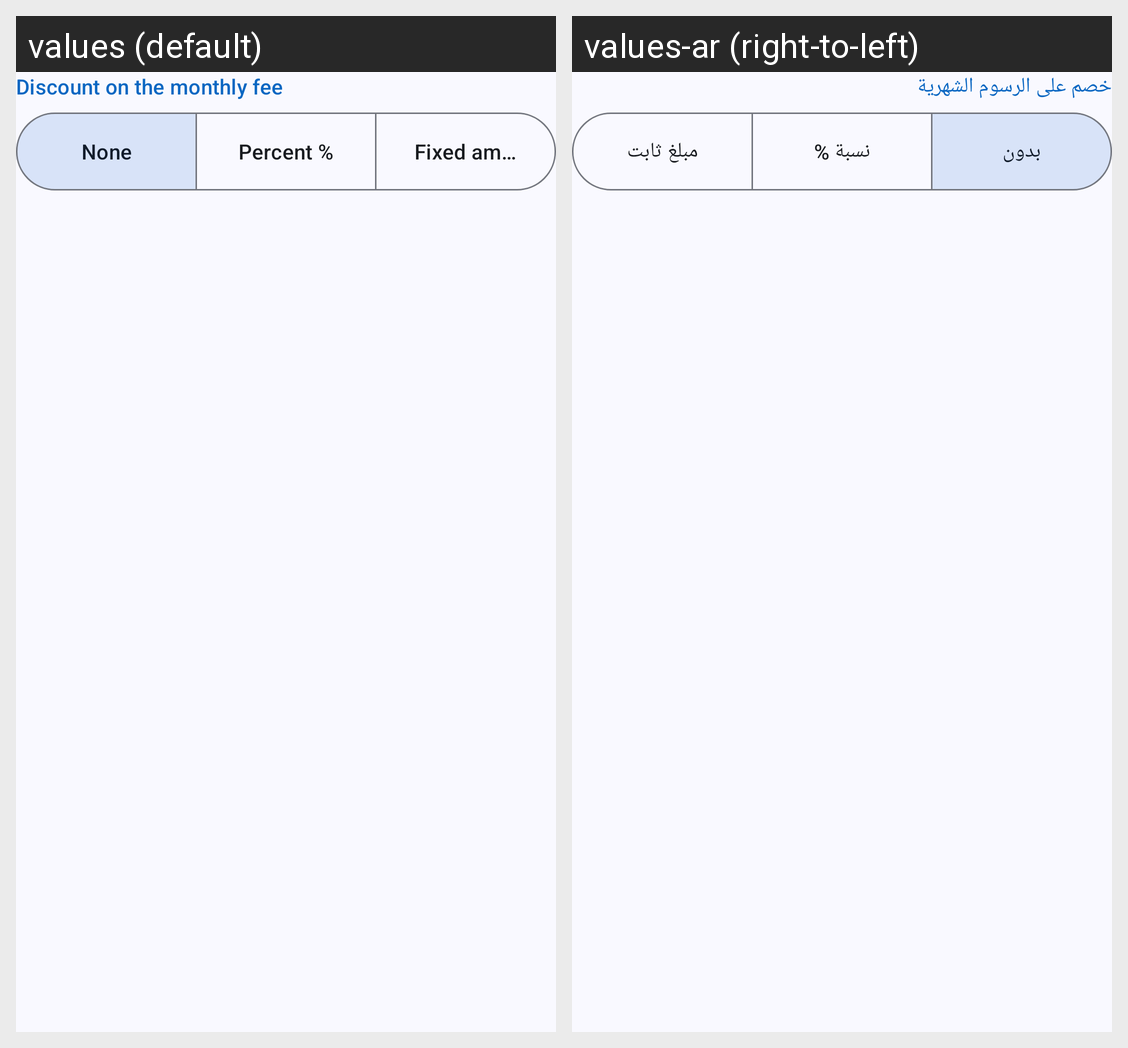

Here is an Android app screen in its default locale and in the app's own translations. Write out the translated-string differences for the strings that appear on this screen.
Android screen res/layout/view_discount_fields.xml rendered under 2 locales, left to right: values (default), values-ar (right-to-left). Device: Nexus 5 (rendered at 1080×1920; each locale shown at half size, 540×960, under a caption strip naming it); theme Theme.TalibPay.
Strings drawn on this screen, with the default value and each locale's value (text and hints the layout hard-codes, and strings that could not be matched under every locale, appear in the picture but are not listed):

discount_title
  values: Discount on the monthly fee
  values-ar: خصم على الرسوم الشهرية

discount_none
  values: None
  values-ar: بدون

discount_percent
  values: Percent %
  values-ar: نسبة %

discount_amount
  values: Fixed amount
  values-ar: مبلغ ثابت
